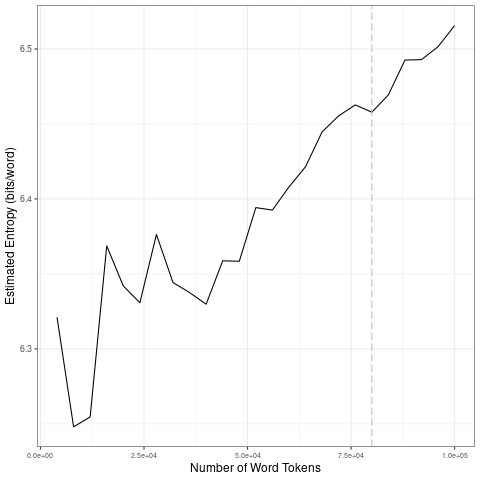

The data file committed next to this chart (first rows):
file, entropy.Corpus.Size, entropy.Entropy, sd.Corpus.Size, sd.SD
data/2021_by_fr/2021-05-12_tokens_1-gram…, 4000, 6.321, 20000, 0.05348
data/2021_by_fr/2021-05-12_tokens_1-gram…, 8000, 6.248, 40000, 0.0191
data/2021_by_fr/2021-05-12_tokens_1-gram…, 12000, 6.255, 60000, 0.02254
data/2021_by_fr/2021-05-12_tokens_1-gram…, 16000, 6.369, 80000, 0.01644
data/2021_by_fr/2021-05-12_tokens_1-gram…, 20000, 6.342, 1e+05, 0.01682
data/2021_by_fr/2021-05-12_tokens_1-gram…, 24000, 6.331, 20000, 0.05348
data/2021_by_fr/2021-05-12_tokens_1-gram…, 28000, 6.376, 40000, 0.0191
data/2021_by_fr/2021-05-12_tokens_1-gram…, 32000, 6.344, 60000, 0.02254
data/2021_by_fr/2021-05-12_tokens_1-gram…, 36000, 6.338, 80000, 0.01644
data/2021_by_fr/2021-05-12_tokens_1-gram…, 40000, 6.33, 1e+05, 0.01682
data/2021_by_fr/2021-05-12_tokens_1-gram…, 44000, 6.359, 20000, 0.05348
data/2021_by_fr/2021-05-12_tokens_1-gram…, 48000, 6.358, 40000, 0.0191
data/2021_by_fr/2021-05-12_tokens_1-gram…, 52000, 6.394, 60000, 0.02254
data/2021_by_fr/2021-05-12_tokens_1-gram…, 56000, 6.393, 80000, 0.01644
data/2021_by_fr/2021-05-12_tokens_1-gram…, 60000, 6.408, 1e+05, 0.01682
data/2021_by_fr/2021-05-12_tokens_1-gram…, 64000, 6.421, 20000, 0.05348
data/2021_by_fr/2021-05-12_tokens_1-gram…, 68000, 6.445, 40000, 0.0191
data/2021_by_fr/2021-05-12_tokens_1-gram…, 72000, 6.455, 60000, 0.02254
data/2021_by_fr/2021-05-12_tokens_1-gram…, 76000, 6.463, 80000, 0.01644
data/2021_by_fr/2021-05-12_tokens_1-gram…, 80000, 6.458, 1e+05, 0.01682
data/2021_by_fr/2021-05-12_tokens_1-gram…, 84000, 6.469, 20000, 0.05348
data/2021_by_fr/2021-05-12_tokens_1-gram…, 88000, 6.493, 40000, 0.0191
data/2021_by_fr/2021-05-12_tokens_1-gram…, 92000, 6.493, 60000, 0.02254
data/2021_by_fr/2021-05-12_tokens_1-gram…, 96000, 6.502, 80000, 0.01644
data/2021_by_fr/2021-05-12_tokens_1-gram…, 1e+05, 6.516, 1e+05, 0.01682
